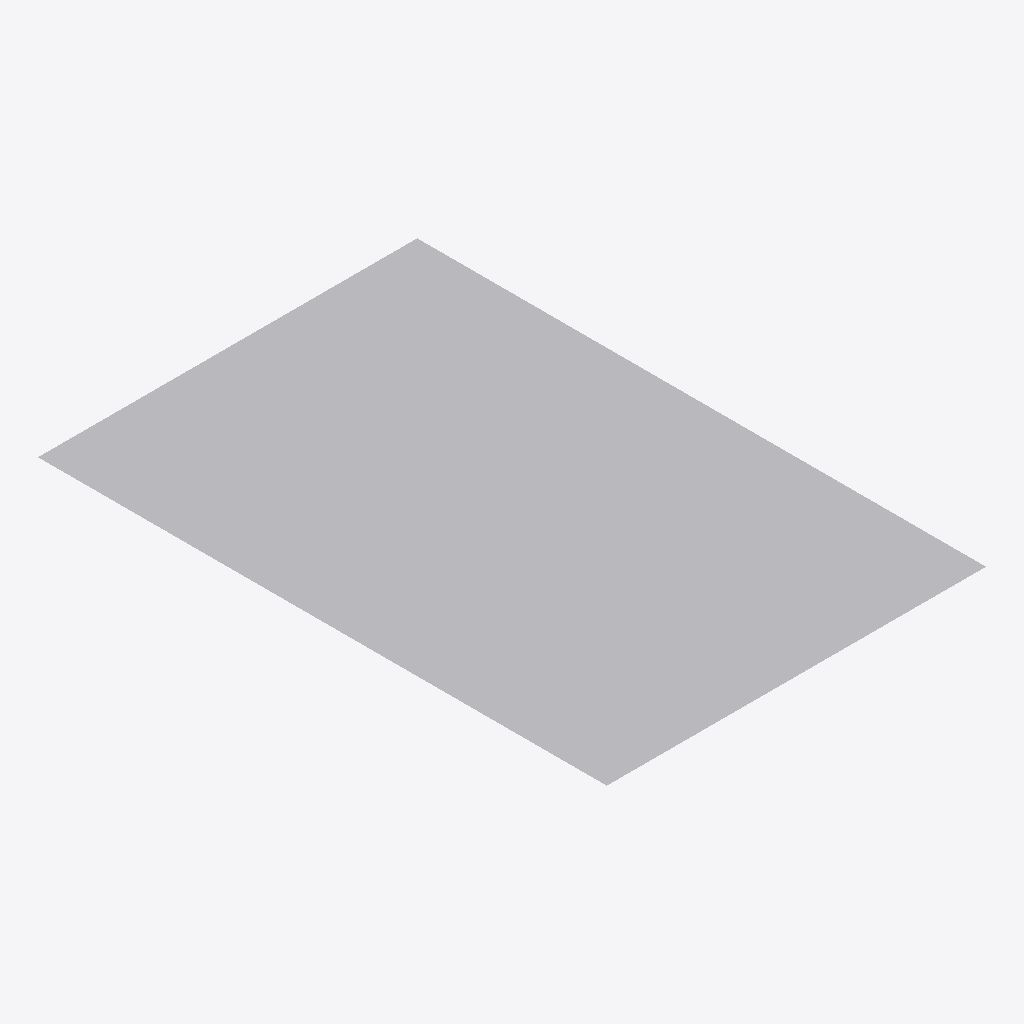
Isometric view of an IFC building model (IFC-SPF (STEP), schema IFC4, length unit metre), seen from the south-west, elements coloured by IFC class: 1 other element (light grey).
Extent 2.0 m × 3.0 m × 0.0 m (x, y, z). Elements (1): 1 IfcBuildingElementProxy.

HEADER;
FILE_DESCRIPTION(('ViewDefinition[DesignTransferView]'),'2;1');
FILE_NAME('/dev/null','2022-08-17T12:55:00+02:00',(),(),'IfcOpenShell v0.7.0-cb8cfd79','IfcOpenShell v0.7.0-cb8cfd79','Nobody');
FILE_SCHEMA(('IFC4'));
ENDSEC;
DATA;
#9=IFCPROJECT('18UE$S_zXB7R$6T8LMsM39',#8,'testface',$,$,$,$,(#16),#11);
#19=IFCSITE('2ZXB2Oz_PEpRX8Q625FfC4',#18,'My Site',$,$,$,$,$,$,$,$,$,$,$);
#21=IFCBUILDING('3x2hSuQSD0UQhhEQDJjh30',#20,'My Building',$,$,$,$,$,$,$,$,$);
#23=IFCBUILDINGSTOREY('00pkfMjpj2gxDq7g0kMM0L',#22,'My Storey',$,$,$,$,$,$,$);
#76=IFCBUILDINGELEMENTPROXY('1CiVSIhcz5jetjUzyL1jzg',#84,'testface',$,$,#83,#75,$,$);
ENDSEC;
